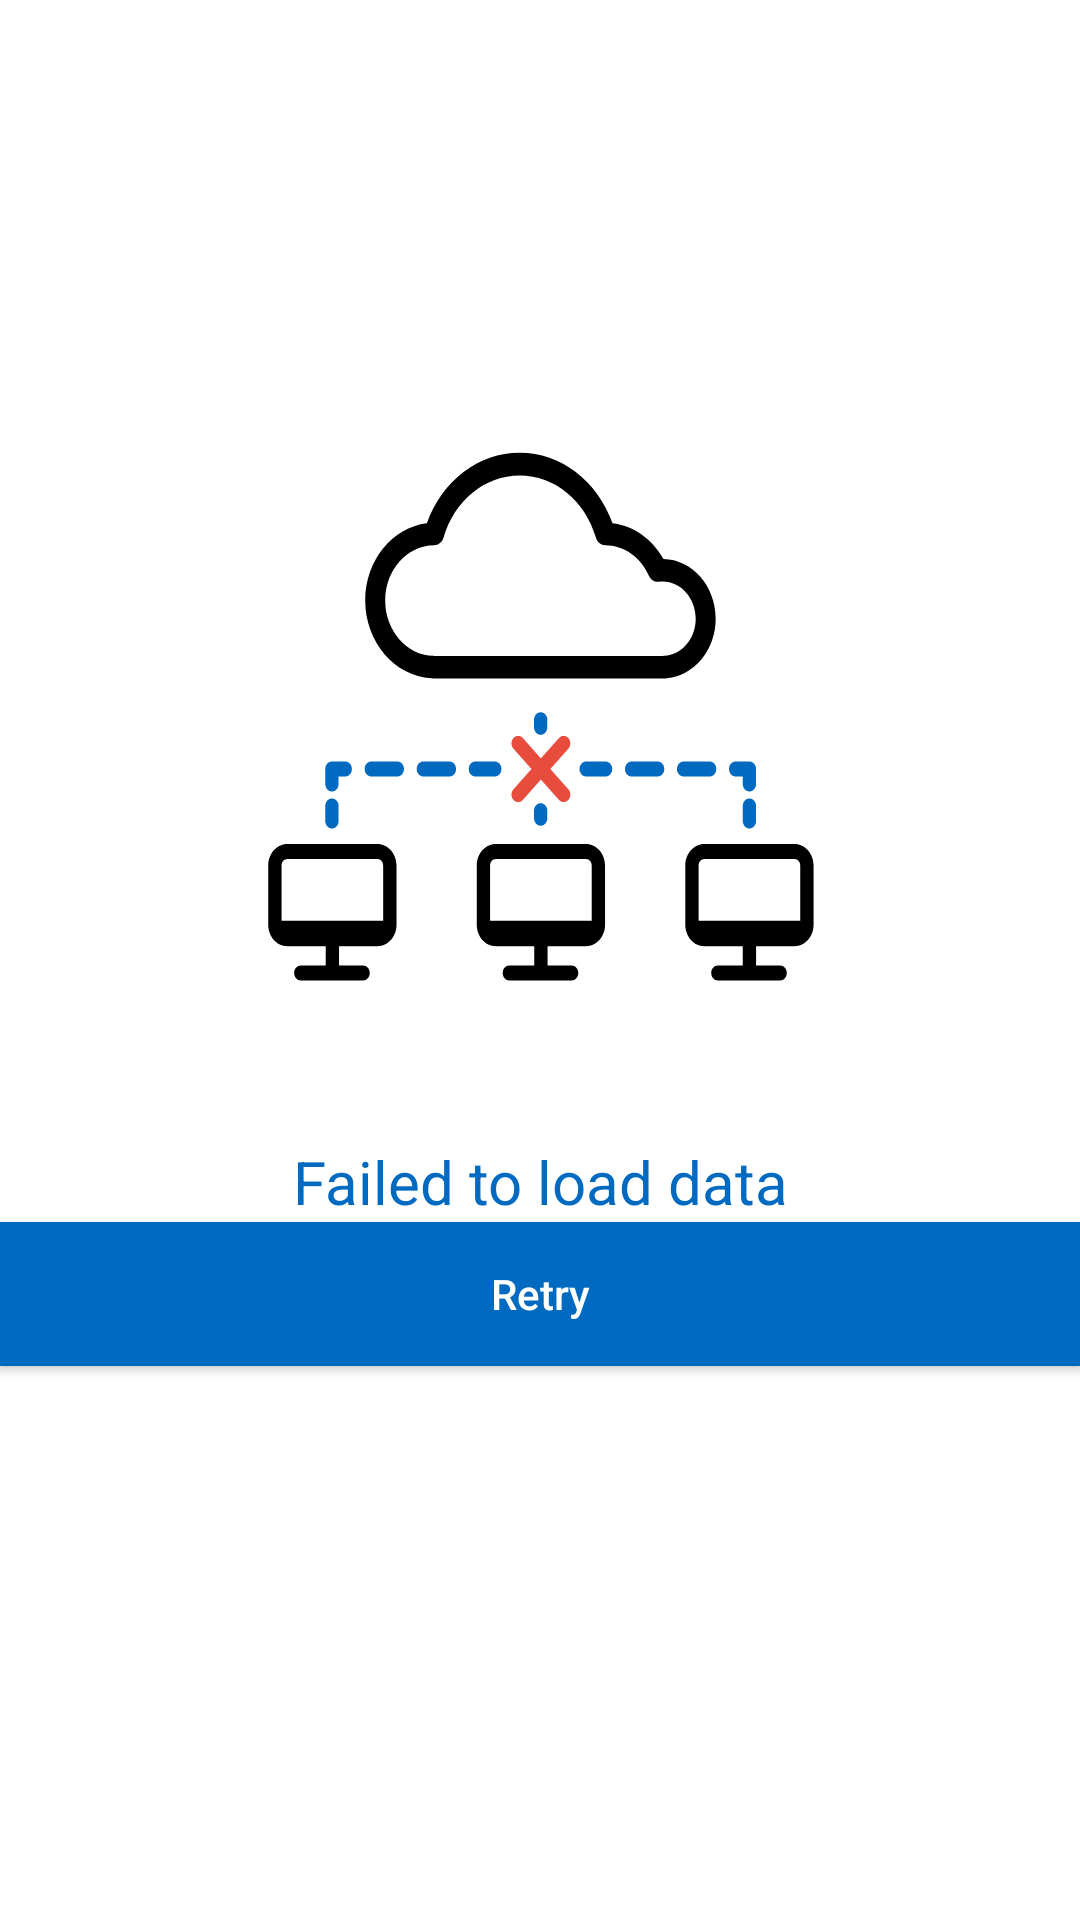

Layout XML and referenced resources for this Android screen:
<!-- AndroidManifest.xml: application theme Theme.ServiceAgent -->
<!-- res/layout/server_error_layout.xml -->
<?xml version="1.0" encoding="utf-8"?>
<androidx.constraintlayout.widget.ConstraintLayout android:id="@+id/serverErrorLayout"
    android:layout_width="match_parent"
    android:visibility="visible"
    android:layout_height="match_parent"

    xmlns:android="http://schemas.android.com/apk/res/android"
    xmlns:app="http://schemas.android.com/apk/res-auto">

    <ImageView
        android:id="@+id/imageView4"
        android:layout_width="250dp"
        android:layout_height="250dp"
        android:layout_marginTop="50dp"
        android:src="@drawable/ic_server_error"
        app:layout_constraintBottom_toBottomOf="parent"
        app:layout_constraintEnd_toEndOf="parent"
        app:layout_constraintHorizontal_bias="0.497"
        app:layout_constraintStart_toStartOf="parent"
        app:layout_constraintTop_toTopOf="parent"
        app:layout_constraintVertical_bias="0.189" />

    <TextView
        android:id="@+id/textView4"
        android:layout_width="match_parent"
        android:layout_height="wrap_content"
        android:layout_marginStart="@dimen/margin_24"
        android:layout_marginTop="16dp"
        android:layout_marginEnd="@dimen/margin_24"
        android:text="@string/server_error_text"
        android:textAlignment="center"
        android:textColor="@color/colorPrimary"
        android:textSize="20sp"
        app:layout_constraintEnd_toEndOf="parent"
        app:layout_constraintHorizontal_bias="0.0"
        app:layout_constraintStart_toStartOf="parent"
        app:layout_constraintTop_toBottomOf="@+id/imageView4" />

    <Button
        android:id="@+id/retryBtn"
        android:layout_width="match_parent"
        android:layout_height="wrap_content"
        android:layout_marginStart="@dimen/margin_24"
        android:layout_marginEnd="@dimen/margin_24"
        android:layout_marginTop="@dimen/margin_32"
        android:background="@color/colorPrimary"
        android:hint="@string/retry_btn"
        android:textColorHint="@color/colorWhite"
        app:layout_constraintEnd_toEndOf="parent"
        app:layout_constraintStart_toStartOf="parent"
        app:layout_constraintTop_toBottomOf="@+id/textView4" />


</androidx.constraintlayout.widget.ConstraintLayout>
<!-- resources referenced by this layout -->
<resources>
  <color name="colorPrimary">#0069C0</color>
  <color name="colorWhite">#FFF</color>
  <!-- drawable ic_server_error: vector/xml drawable (drawable, 5505 chars, omitted) -->
  <string name="retry_btn">Retry</string>
  <string name="server_error_text">Failed to load data</string>
  <style name="Theme.ServiceAgent" parent="Theme.MaterialComponents.DayNight.DarkActionBar">
          
          <item name="colorPrimary">@color/colorPrimary</item>
          <item name="colorPrimaryVariant">@color/colorPrimaryDark</item>
          <item name="colorOnPrimary">@color/colorWhite</item>
          
          <item name="colorSecondary">@color/teal_200</item>
          <item name="colorSecondaryVariant">@color/teal_700</item>
          <item name="colorOnSecondary">@color/black</item>
          
          <item name="android:statusBarColor" tools:targetApi="l">?attr/colorPrimaryVariant</item>
          
      </style>
  <color name="colorPrimaryDark">#000063</color>
  <color name="teal_200">#FF03DAC5</color>
  <color name="teal_700">#FF018786</color>
  <color name="black">#000</color>
</resources>
